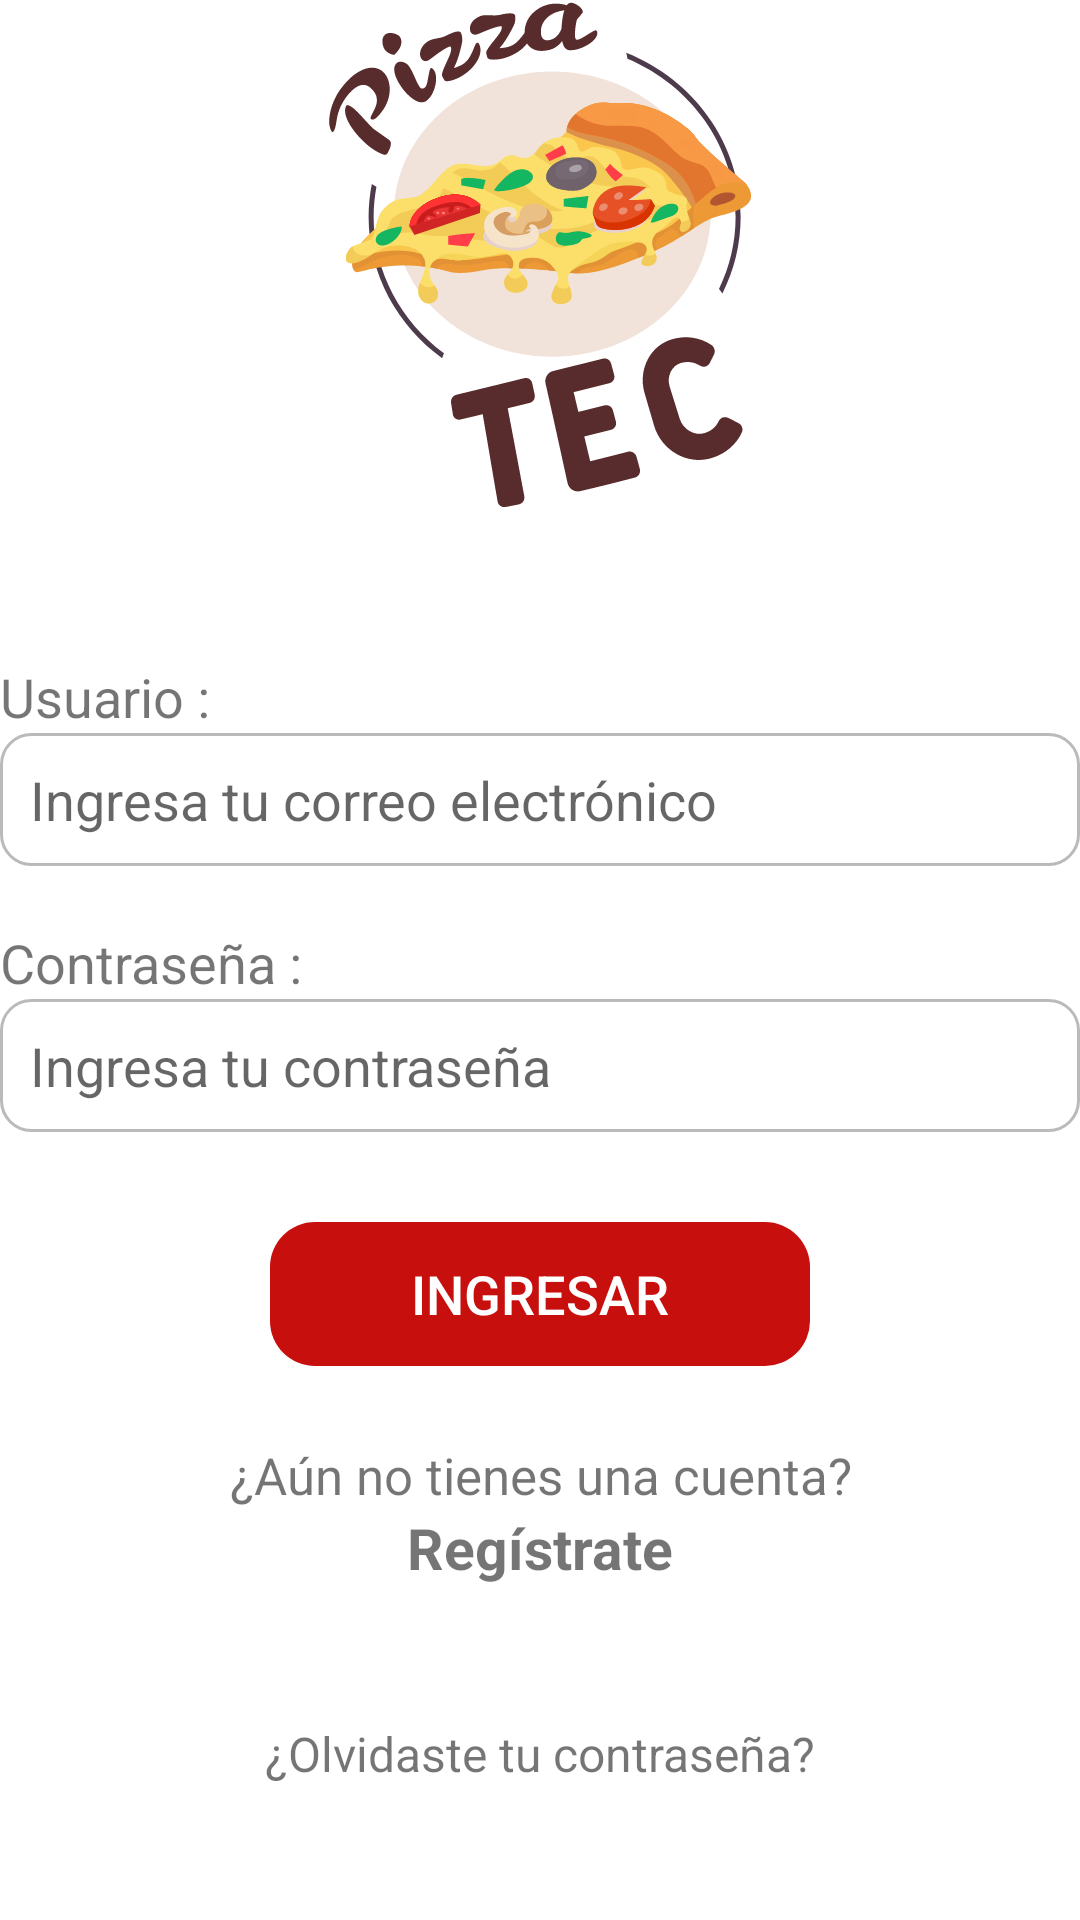

Produce the Android XML layout that renders to this screen, including the resource entries it uses.
<!-- AndroidManifest.xml: application theme Theme.PizzaTec -->
<!-- res/layout/activity_login.xml -->
<?xml version="1.0" encoding="utf-8"?>
<LinearLayout xmlns:android="http://schemas.android.com/apk/res/android"
    xmlns:app="http://schemas.android.com/apk/res-auto"
    xmlns:tools="http://schemas.android.com/tools"
    android:layout_width="match_parent"
    android:layout_height="match_parent"
    android:orientation="vertical"
    android:layout_margin="20dp"
    tools:context=".login.LoginActivity">

    <ImageView
        android:layout_width="wrap_content"
        android:layout_height="170dp"
        android:src="@drawable/ic_pizza_tec"/>

    <Space
        android:layout_width="wrap_content"
        android:layout_height="wrap_content"
        android:layout_marginTop="50dp"/>

    <TextView
        android:layout_width="match_parent"
        android:layout_height="wrap_content"
        android:text="Usuario :"
        android:textSize="18dp"
        android:layout_marginTop="0dp"/>

    <EditText
        android:id="@+id/etUser"
        android:layout_width="match_parent"
        android:layout_height="wrap_content"
        android:hint="Ingresa tu correo electrónico"
        android:inputType="textEmailAddress"
        android:background="@drawable/style_border"/>

    <TextView
        android:layout_width="match_parent"
        android:layout_height="wrap_content"
        android:text="Contraseña :"
        android:textSize="18dp"
        android:layout_marginTop="20dp"/>

    <EditText
        android:id="@+id/etPass"
        android:layout_width="match_parent"
        android:layout_height="wrap_content"
        android:hint="Ingresa tu contraseña"
        android:inputType="textPassword"
        android:background="@drawable/style_border"/>

    <Button
        android:id="@+id/btnIngresar"
        android:layout_width="match_parent"
        android:layout_height="wrap_content"
        android:text="INGRESAR"
        android:textSize="18sp"
        android:textAlignment="center"
        android:layout_marginTop="30dp"
        android:padding="10dp"
        android:layout_marginLeft="90dp"
        android:layout_marginRight="90dp"
        android:textColor="@color/white"
        android:backgroundTint="@color/colorPrincipal"
        android:background="@drawable/style_border_button"/>

    <LinearLayout
        android:id="@+id/tvNotengoCuenta"
        android:layout_width="match_parent"
        android:layout_height="wrap_content"
        android:layout_margin="15dp"
        android:orientation="vertical">
        <TextView
            android:layout_width="match_parent"
            android:layout_height="wrap_content"
            android:text="¿Aún no tienes una cuenta?"
            android:gravity="center"
            android:textSize="17dp"
            android:layout_marginTop="10dp"/>

        <TextView
            android:layout_width="match_parent"
            android:layout_height="wrap_content"
            android:text="Regístrate"
            android:gravity="center"
            android:textSize="19dp"
            android:textStyle="bold"/>
    </LinearLayout>

    <TextView
        android:id="@+id/tvRecuperar"
        android:gravity="center"
        android:layout_width="match_parent"
        android:layout_height="wrap_content"
        android:layout_margin="15dp"
        android:padding="15dp"
        android:textSize="16dp"
        android:text="¿Olvidaste tu contraseña?"/>

    <LinearLayout
        android:layout_width="match_parent"
        android:layout_height="wrap_content"
        android:layout_marginTop="40dp"
        android:orientation="horizontal">

        <TextView
            android:id="@+id/tvPrivacidad"
            android:layout_width="wrap_content"
            android:layout_height="match_parent"
            android:text="Póliticas de privacidad"/>

        <TextView
            android:id="@+id/tvDerechos"
            android:layout_width="wrap_content"
            android:layout_height="match_parent"
            android:text="Derechos de desarrollador"
            android:layout_marginLeft="64dp"/>

    </LinearLayout>

</LinearLayout>
<!-- resources referenced by this layout -->
<resources>
  <color name="colorPrincipal">#C70F0E</color>
  <color name="white">#FFFFFFFF</color>
  <!-- drawable ic_pizza_tec: vector/xml drawable (drawable, 39693 chars, omitted) -->
  <!-- drawable style_border (drawable) -->
  <?xml version="1.0" encoding="utf-8"?>
  <shape xmlns:android="http://schemas.android.com/apk/res/android" android:shape="rectangle">
      <stroke
          android:width="1sp"
          android:color="#BABABA"/>
      <padding
          android:bottom="10sp"
          android:left="10sp"
          android:right="10sp"
          android:top="10sp"/>
      <corners
          android:radius="10dp"/>
  </shape>
  <!-- drawable style_border_button (drawable) -->
  <?xml version="1.0" encoding="utf-8"?>
  <shape xmlns:android="http://schemas.android.com/apk/res/android">
      <padding
          android:bottom="10sp"
          android:left="10sp"
          android:right="10sp"
          android:top="10sp"
          android:color="#C70F0E"/>
      <corners
          android:radius="15dp"/>
  
  </shape>
  <style name="Theme.PizzaTec" parent="Theme.MaterialComponents.Light.NoActionBar">
          
          <item name="colorPrimary">@color/colorPrincipal</item>
          <item name="colorPrimaryVariant">#606060</item>
          <item name="colorOnPrimary">@color/white</item>
          
          <item name="colorSecondary">@color/teal_200</item>
          <item name="colorSecondaryVariant">@color/teal_700</item>
          <item name="colorOnSecondary">@color/black</item>
          
          <item name="android:statusBarColor" tools:targetApi="l">?attr/colorPrimaryVariant</item>
          
      </style>
  <color name="teal_200">#FF03DAC5</color>
  <color name="teal_700">#FF018786</color>
  <color name="black">#FF000000</color>
</resources>
